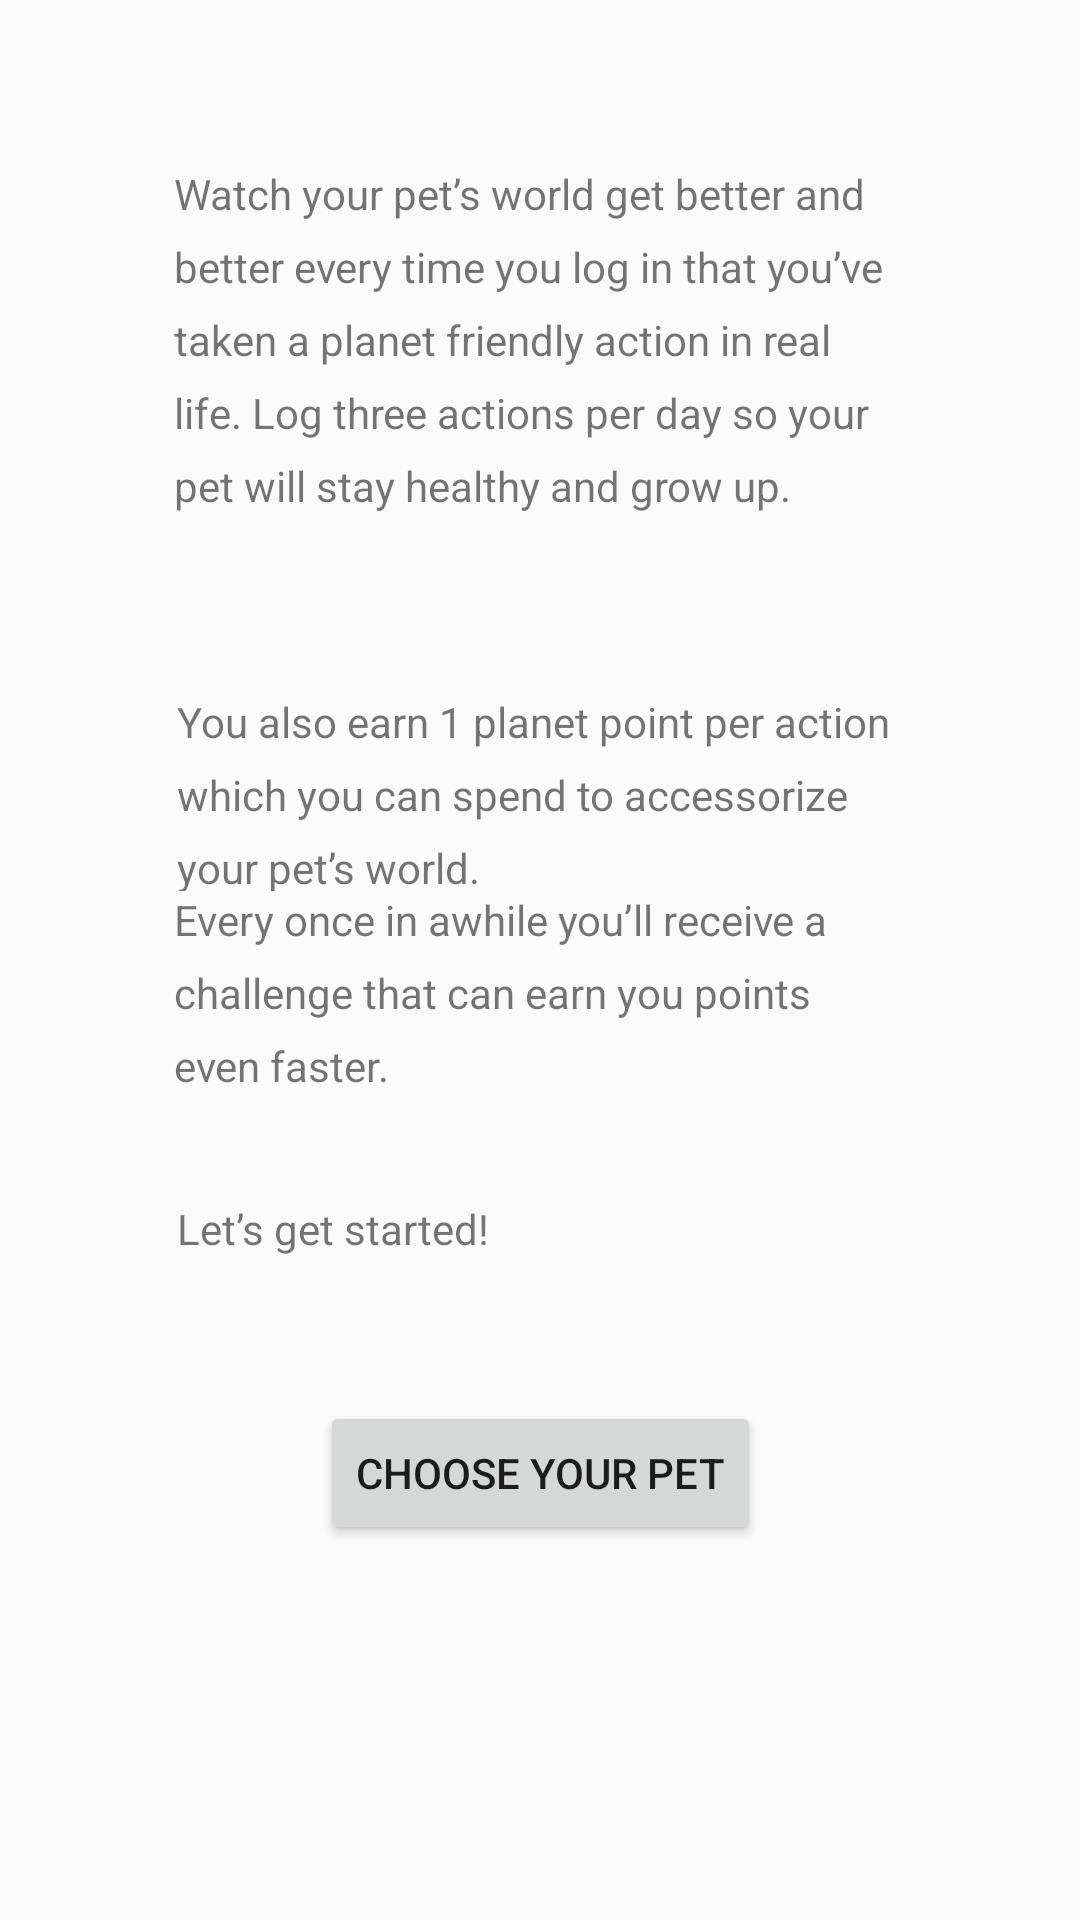

Android layout source for this screen:
<!-- AndroidManifest.xml: application theme AppTheme -->
<!-- res/layout/activity_main.xml -->
<?xml version="1.0" encoding="utf-8"?>
<android.support.constraint.ConstraintLayout xmlns:android="http://schemas.android.com/apk/res/android"
    xmlns:app="http://schemas.android.com/apk/res-auto"
    xmlns:tools="http://schemas.android.com/tools"
    android:layout_width="match_parent"
    android:layout_height="match_parent"
    tools:context=".MainActivity"
    tools:layout_editor_absoluteY="81dp">

    <TextView
        android:id="@+id/textView"
        android:layout_width="0dp"
        android:layout_height="0dp"
        android:layout_marginBottom="26dp"
        android:layout_marginEnd="58dp"
        android:layout_marginStart="58dp"
        android:layout_marginTop="55dp"
        android:lineSpacingExtra="8sp"
        android:text="Watch your pet’s world get better and better every time you log in that you’ve taken a planet friendly action in real life. Log three actions per day so your pet will stay healthy and grow up. "
        app:layout_constraintBottom_toTopOf="@+id/textView3"
        app:layout_constraintEnd_toEndOf="parent"
        app:layout_constraintStart_toStartOf="parent"
        app:layout_constraintTop_toTopOf="parent" />

    <TextView
        android:id="@+id/textView3"
        android:layout_width="0dp"
        android:layout_height="66dp"
        android:layout_marginEnd="59dp"
        android:layout_marginStart="59dp"
        android:lineSpacingExtra="8sp"
        android:text="You also earn 1 planet point per action which you can spend to accessorize your pet’s world."
        android:textSize="14sp"
        app:layout_constraintBottom_toTopOf="@+id/textView4"
        app:layout_constraintEnd_toEndOf="parent"
        app:layout_constraintStart_toStartOf="parent"
        app:layout_constraintTop_toBottomOf="@+id/textView" />

    <TextView
        android:id="@+id/textView4"
        android:layout_width="0dp"
        android:layout_height="72dp"
        android:layout_marginBottom="31dp"
        android:layout_marginEnd="58dp"
        android:layout_marginStart="58dp"
        android:lineSpacingExtra="8sp"
        android:text="Every once in awhile you’ll receive a challenge that can earn you points even faster. "
        app:layout_constraintBottom_toTopOf="@+id/textView5"
        app:layout_constraintEnd_toEndOf="parent"
        app:layout_constraintHorizontal_bias="0.0"
        app:layout_constraintStart_toStartOf="parent"
        app:layout_constraintTop_toBottomOf="@+id/textView3" />

    <TextView
        android:id="@+id/textView5"
        android:layout_width="0dp"
        android:layout_height="31dp"
        android:layout_marginBottom="36dp"
        android:layout_marginEnd="59dp"
        android:layout_marginStart="59dp"
        android:lineSpacingExtra="8sp"
        android:text="Let’s get started!"
        app:layout_constraintBottom_toTopOf="@+id/button"
        app:layout_constraintEnd_toEndOf="parent"
        app:layout_constraintStart_toStartOf="parent"
        app:layout_constraintTop_toBottomOf="@+id/textView4" />

    <Button
        android:id="@+id/button"
        android:layout_width="wrap_content"
        android:layout_height="wrap_content"
        android:layout_marginBottom="125dp"
        android:onClick="onButtonClick"
        android:text="Choose your pet"
        app:layout_constraintBottom_toBottomOf="parent"
        app:layout_constraintEnd_toEndOf="parent"
        app:layout_constraintStart_toStartOf="parent"
        app:layout_constraintTop_toBottomOf="@+id/textView5" />

</android.support.constraint.ConstraintLayout>
<!-- resources referenced by this layout -->
<resources>
  <style name="AppTheme" parent="Theme.AppCompat.Light.DarkActionBar">
          
          <item name="colorPrimary">@color/colorPrimary</item>
          <item name="colorPrimaryDark">@color/colorPrimaryDark</item>
          <item name="colorAccent">@color/colorAccent</item>
      </style>
  <!-- not gathered from this repository: default colours our renderer supplied (Android Studio template values) -->
  <color name="colorPrimary">#FF6200EE</color>
  <color name="colorPrimaryDark">#FF3700B3</color>
  <color name="colorAccent">#FF03DAC5</color>
</resources>
